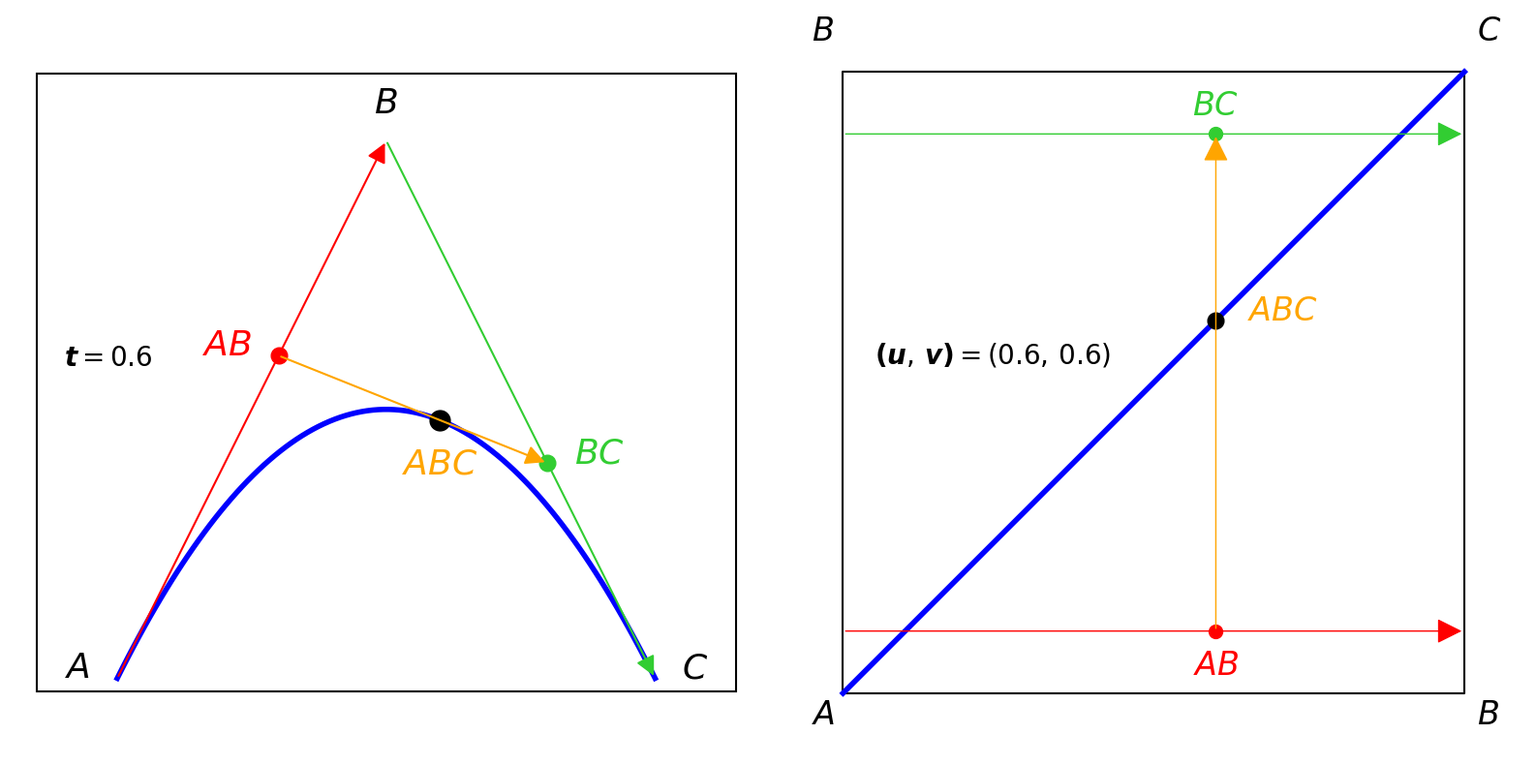

This figure's Python source:
import matplotlib.pyplot as plt
import numpy as np

fig, (ax_left, ax_right) = plt.subplots(1, 2, figsize=(16, 8))

P0 = np.array([0, 0])
P1 = np.array([0.5, 1])
P2 = np.array([1, 0])
t = 0.6

Q01 = (1 - t) * P0 + t * P1
Q12 = (1 - t) * P1 + t * P2
R012 = (1 - t) * Q01 + t * Q12

t_values = np.linspace(0, 1, 100)

curve = np.array([
    (1 - s) ** 2 * P0
    + 2 * (1 - s) * s * P1
    + s ** 2 * P2
    for s in t_values
])

# =========================
# LEFT DIAGRAM
# =========================

rect_left = plt.Rectangle(
    (-0.15, -0.025),
    1.3,
    1.15,
    fill=False,
    color="black",
    lw=1.5,
    transform=ax_left.transData,
    clip_on=False
)
ax_left.add_patch(rect_left)

# Bézier curve
ax_left.plot(
    curve[:, 0],
    curve[:, 1],
    color="blue",
    lw=4
)

# Control polygon A -> B
ax_left.annotate(
    "",
    xy=P1,
    xytext=P0,
    arrowprops=dict(
        arrowstyle="-|>",
        color="red",
        lw=1.5,
        mutation_scale=30
    )
)

# Control polygon B -> C
ax_left.annotate(
    "",
    xy=P2,
    xytext=P1,
    arrowprops=dict(
        arrowstyle="-|>",
        color="limegreen",
        lw=1.5,
        mutation_scale=30
    )
)

# Interpolated segment AB -> BC
ax_left.annotate(
    "",
    xy=Q12,
    xytext=Q01,
    arrowprops=dict(
        arrowstyle="-|>",
        color="orange",
        lw=1.5,
        mutation_scale=30
    )
)

# Interpolated points
ax_left.plot(
    Q01[0],
    Q01[1],
    "o",
    color="red",
    markersize=12
)

ax_left.plot(
    Q12[0],
    Q12[1],
    "o",
    color="limegreen",
    markersize=12
)

ax_left.plot(
    R012[0],
    R012[1],
    "ko",
    markersize=15
)

# Point labels
ax_left.text(
    P0[0] - 0.05,
    P0[1],
    r"$A$",
    fontsize=26,
    ha="right"
)

ax_left.text(
    P1[0],
    P1[1] + 0.05,
    r"$B$",
    fontsize=26,
    ha="center"
)

ax_left.text(
    P2[0] + 0.05,
    P2[1],
    r"$C$",
    fontsize=26,
    ha="left"
)

ax_left.text(
    Q01[0] - 0.05,
    Q01[1],
    r"$AB$",
    color="red",
    fontsize=26,
    ha="right"
)

ax_left.text(
    Q12[0] + 0.05,
    Q12[1],
    r"$BC$",
    color="limegreen",
    fontsize=26,
    ha="left"
)

ax_left.text(
    R012[0],
    R012[1] - 0.1,
    r"$ABC$",
    color="orange",
    fontsize=26,
    ha="center"
)

# Bold italic t with spaces around equals sign
ax_left.text(
    -0.1,
    0.58,
    r"$\boldsymbol{t} = 0.6$",
    fontsize=20
)

ax_left.set_xlim(-0.2, 1.2)
ax_left.set_ylim(-0.1, 1.2)
ax_left.set_aspect("equal")
ax_left.axis("off")

# =========================
# RIGHT DIAGRAM
# =========================

# Outer square
ax_right.plot(
    [0, 1, 1, 0, 0],
    [0, 0, 1, 1, 0],
    color="black",
    lw=1.5
)

# Horizontal AB direction
ax_right.annotate(
    "",
    xy=(1, 0.1),
    xytext=(0, 0.1),
    arrowprops=dict(
        arrowstyle="-|>",
        color="red",
        lw=1,
        mutation_scale=40
    )
)

ax_right.text(
    0.6,
    0.03,
    r"$AB$",
    color="red",
    fontsize=24,
    ha="center"
)

# Horizontal BC direction
ax_right.annotate(
    "",
    xy=(1, 0.9),
    xytext=(0, 0.9),
    arrowprops=dict(
        arrowstyle="-|>",
        color="limegreen",
        lw=1,
        mutation_scale=40
    )
)

ax_right.text(
    0.6,
    0.93,
    r"$BC$",
    color="limegreen",
    fontsize=24,
    ha="center"
)

# Vertical interpolation AB -> BC
ax_right.annotate(
    "",
    xy=(0.6, 0.9),
    xytext=(0.6, 0.1),
    arrowprops=dict(
        arrowstyle="-|>",
        color="orange",
        lw=1,
        mutation_scale=40
    )
)

ax_right.text(
    0.65,
    0.6,
    r"$ABC$",
    color="orange",
    fontsize=24
)

# Diagonal texture-sampling path
ax_right.plot(
    [0, 1],
    [0, 1],
    color="blue",
    lw=4
)

# Sample points
ax_right.plot(
    0.6,
    0.1,
    "o",
    color="red",
    markersize=10
)

ax_right.plot(
    0.6,
    0.9,
    "o",
    color="limegreen",
    markersize=10
)

ax_right.plot(
    0.6,
    0.6,
    "ko",
    markersize=12
)

# Bold italic coordinate variables with spaces around equals sign
ax_right.text(
    0.05,
    0.53,
    r"$\boldsymbol{(u,\,v)} = (0.6,\,0.6)$",
    fontsize=20
)

# Corner labels
ax_right.text(
    -0.05,
    -0.05,
    r"$A$",
    fontsize=24
)

ax_right.text(
    1.02,
    -0.05,
    r"$B$",
    fontsize=24
)

ax_right.text(
    -0.05,
    1.05,
    r"$B$",
    fontsize=24
)

ax_right.text(
    1.02,
    1.05,
    r"$C$",
    fontsize=24
)

ax_right.set_xlim(-0.1, 1.1)
ax_right.set_ylim(-0.1, 1.1)
ax_right.set_aspect("equal")
ax_right.axis("off")

plt.tight_layout()

plt.savefig(
    "swapped_bezier_combined.pdf",
    format="pdf",
    bbox_inches="tight"
)

plt.show()
